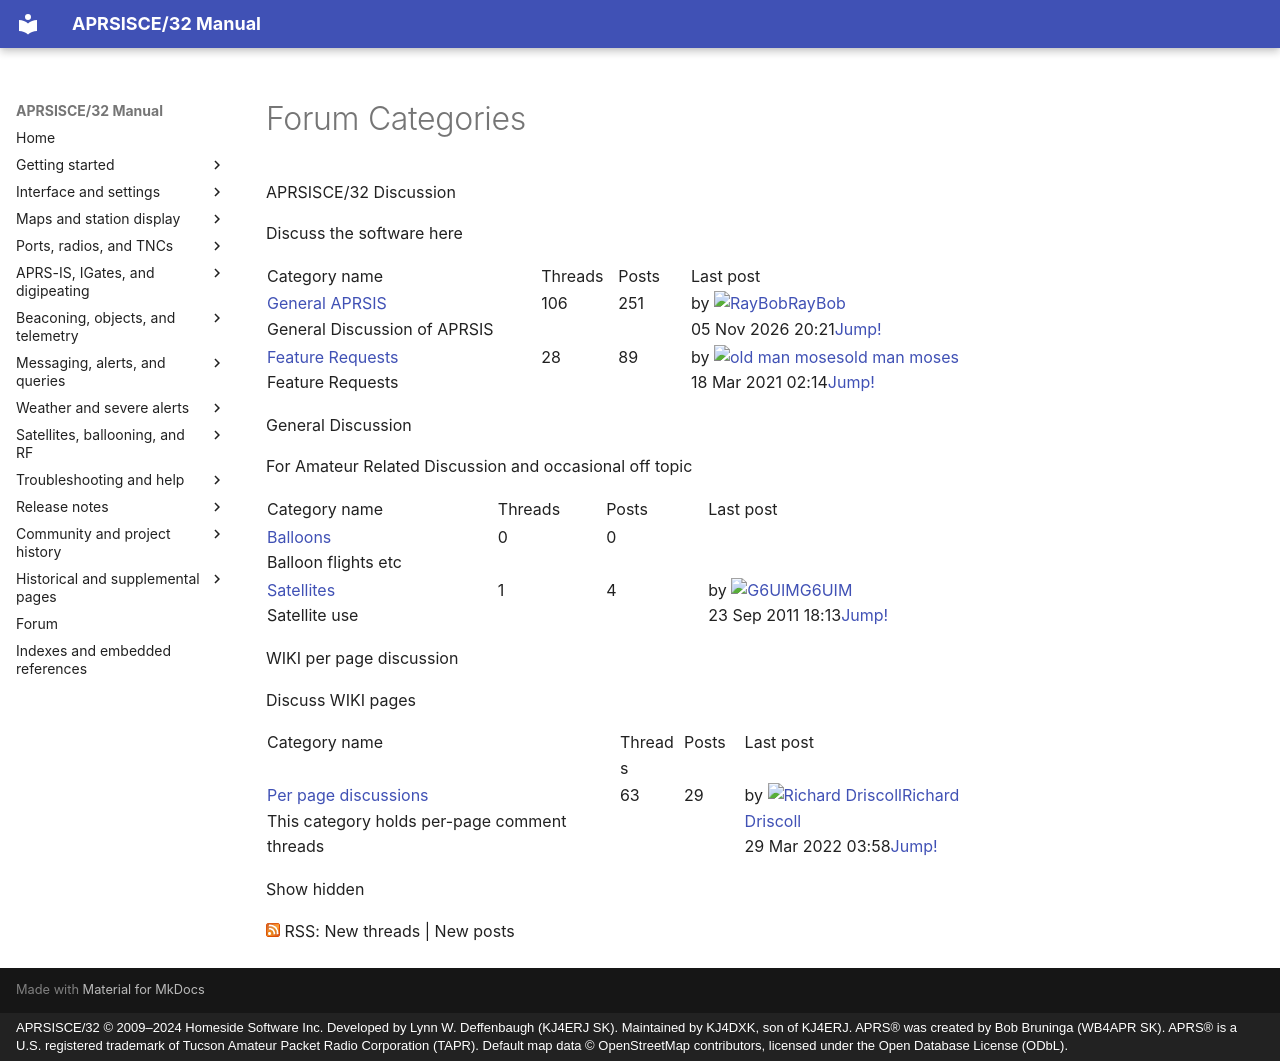

repository: kj4dxk/APRSIS32 · page: forum/forum-start-1f3adaff829e/index.html · generator: mkdocs · copyright: APRSISCE/32 © 2009–2024 Homeside Software Inc. Developed by Lynn W. Deffenbaugh (KJ4ERJ SK). Maintained by KJ4DXK, son of KJ4ERJ. APRS® was created by Bob Bruninga (WB4APR SK). APRS® is a U.S. registered trademark of Tucson Amateur Packet Radio Corporation (TAPR). Default map data © OpenStreetMap contributors, licensed under the Open Database License (ODbL).

---
title: "Forum Categories"
---

# Forum Categories

APRSISCE/32 Discussion

Discuss the software here

<table class="aprs-figure-table"><tr class="head"><td>Category name</td><td>Threads</td><td>Posts</td><td>Last post</td></tr><tr><td class="name"><div class="title"><a href="forum-c-312347-general-aprsis.md">General APRSIS</a></div><div class="description">General Discussion of APRSIS</div></td><td class="threads">106</td><td class="posts">251</td><td class="last">by <span class="printuser avatarhover"><a href="https://www.wikidot.com/user:info/raybob"><img alt="RayBob" class="small" src="../archive/assets/avatar--b58c11cd3f24.php" style="background-image:url(../assets/userkarma--3126d925979f.php)"/></a><a href="https://www.wikidot.com/user:info/raybob">RayBob</a></span><br/><span class="odate time_1793910112 format_%28%25O%20ago%29">05 Nov 2026 20:21</span><a href="forum-t-18384343.md#post-9124371">Jump!</a></td></tr><tr><td class="name"><div class="title"><a href="forum-c-312348-feature-requests.md">Feature Requests</a></div><div class="description">Feature Requests</div></td><td class="threads">28</td><td class="posts">89</td><td class="last">by <span class="printuser avatarhover"><a href="https://www.wikidot.com/user:info/old-man-moses"><img alt="old man moses" class="small" src="../archive/assets/avatar--9784b88fd4ff.php" style="background-image:url(../assets/userkarma--b23baffc3f1a.php)"/></a><a href="https://www.wikidot.com/user:info/old-man-moses">old man moses</a></span><br/><span class="odate time_1616033688 format_%28%25O%20ago%29">18 Mar 2021 02:14</span><a href="forum-t-403205.md#post-4928673">Jump!</a></td></tr></table>

General Discussion

For Amateur Related Discussion and occasional off topic

<table class="aprs-figure-table"><tr class="head"><td>Category name</td><td>Threads</td><td>Posts</td><td>Last post</td></tr><tr><td class="name"><div class="title"><a href="forum-c-494482-balloons.md">Balloons</a></div><div class="description">Balloon flights etc</div></td><td class="threads">0</td><td class="posts">0</td><td class="last"> </td></tr><tr><td class="name"><div class="title"><a href="forum-c-494483-satellites.md">Satellites</a></div><div class="description">Satellite use</div></td><td class="threads">1</td><td class="posts">4</td><td class="last">by <span class="printuser avatarhover"><a href="https://www.wikidot.com/user:info/g6uim"><img alt="G6UIM" class="small" src="../archive/assets/avatar--0dc2f22b9154.php" style="background-image:url(../assets/userkarma--c7258976bff6.php)"/></a><a href="https://www.wikidot.com/user:info/g6uim">G6UIM</a></span><br/><span class="odate time_1316801596 format_%28%25O%20ago%29">23 Sep 2011 18:13</span><a href="forum-t-394073.md#post-1265491">Jump!</a></td></tr></table>

WIKI per page discussion

Discuss WIKI pages

<table class="aprs-figure-table"><tr class="head"><td>Category name</td><td>Threads</td><td>Posts</td><td>Last post</td></tr><tr><td class="name"><div class="title"><a href="forum-c-494256-per-page-discussions.md">Per page discussions</a></div><div class="description">This category holds per-page comment threads</div></td><td class="threads">63</td><td class="posts">29</td><td class="last">by <span class="printuser avatarhover"><a href="https://www.wikidot.com/user:info/richard-driscoll"><img alt="Richard Driscoll" class="small" src="../archive/assets/avatar--653249111c01.php" style="background-image:url(../assets/userkarma--eba7e8f75dcf.php)"/></a><a href="https://www.wikidot.com/user:info/richard-driscoll">Richard Driscoll</a></span><br/><span class="odate time_1648526313 format_%28%25O%20ago%29">29 Mar 2022 03:58</span><a href="forum-t-630615.md#post-5244303">Jump!</a></td></tr></table>

Show hidden

![rss icon](../archive/assets/common--theme_base_images_feed_feed-icon-14x14--ae830437c8b3.png) RSS: New threads | New posts
